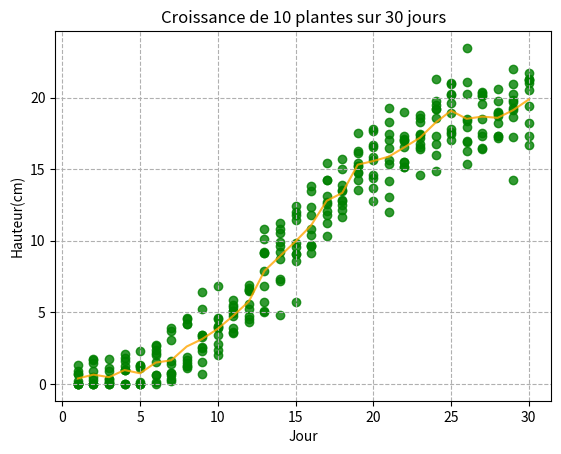

Here is the Python script that generated this plot:
import matplotlib.pyplot as plt

jour = list(range(1, 31)) #Génère une liste [1,2,3,...,28,29,30]
plante1 = [0.8976591646433567, 0.0, 0.15498324299736432, 0.9841528009536402, 0.15657204065985764, 0.0, 0.33447160605066895, 4.6283876633678975, 5.266817494776518, 3.4487692867267548, 5.870556870585399, 5.59921181812971, 9.151254660249002, 7.310614349370278, 9.851989318343366, 13.824188176315175, 15.464723326276136, 15.702426828326931, 13.512838407325102, 12.809356526359828, 17.47960344645509, 15.123420443868309, 17.40785829723269, 19.197800939941423, 20.154793311136707, 17.915665513991193, 20.104929315636344, 17.305250783347308, 19.13156508363107, 21.033513462238393]
plante2 = [0.17528353328795931, 0.2756336458541735, 0.0, 0.0, 0.0, 0.6309221590379746, 3.727550566214523, 1.2508511778721294, 0.7024180814306074, 6.830442869157721, 4.936682177229124, 4.5291192276271754, 4.990690106855183, 9.895431855587745, 11.417271004590937, 10.827200698671112, 12.598193409811389, 12.815001837722994, 16.14637147427025, 14.621077844225155, 17.03212243808826, 17.027520550344995, 16.747459643059045, 19.755682219447348, 20.9180585108655, 23.47304450933025, 17.30950120875156, 17.337504826772005, 19.26714999504858, 21.294379182578343]
plante3 = [0.7102632701578836, 0.0, 0.0, 0.0, 2.3343028391462797, 2.3438873675900336, 0.6454097889242174, 1.0996724026369975, 3.286045694345812, 3.9285399427808274, 3.612599736185482, 4.30020407797379, 9.145504683557949, 9.21225840090138, 8.562279898630978, 10.377545561479028, 10.300619634750328, 12.13895510845491, 14.769665211706135, 13.690346592845321, 15.37871243532946, 16.583317142828676, 16.57879523525781, 16.756826717506286, 17.604537555459814, 18.40131885619254, 16.404259701325834, 18.89079355214781, 20.288042085972553, 18.21005148218242]
plante4 = [0.0, 0.0, 0.8973792501708838, 0.9830097528856888, 0.0, 0.6461179782755417, 0.23226953686786578, 1.2472478853272517, 6.401366814252393, 2.0415819065854146, 3.891611111275125, 5.262117713514414, 7.876585352377606, 7.183706437052258, 12.426333923266526, 9.649513617333888, 12.73628479093696, 12.478132650678955, 15.249038804916301, 17.805230262139887, 13.063427000000233, 15.159135971994353, 17.14983145120984, 21.307851142556363, 17.03068748570027, 20.253810785360578, 19.569583288170133, 19.743382094110608, 22.00312569974368, 21.748919012129882]
plante5 = [0.6694150780194975, 1.4938014956025913, 0.35368890690893984, 0.9833023284099253, 1.2338260363941644, 2.192373222056616, 0.7787428769386353, 1.6909990215262607, 3.4065845701224866, 4.510530462984979, 4.769874841771353, 6.539463845509872, 10.129871941734269, 11.25078568737028, 12.01651914074369, 9.673096507429102, 11.77202031960022, 14.999346444191085, 14.834671920744888, 15.668917765971251, 15.638377444681467, 19.014525684346527, 16.407694562665597, 18.564642981001583, 17.46831271855271, 16.90077670848018, 20.338978550282203, 18.906724587915743, 19.694358440253918, 16.657933007109023]
plante6 = [1.3443398103456938, 1.7153571861619716, 0.1333277692479119, 1.6103108806176778, 0.0, 2.6826886678064543, 0.7904991374065058, 4.151998225725303, 1.508265561315599, 3.980472455562051, 5.12564841025743, 6.54192202156568, 9.19733810691179, 10.520195804652623, 9.10149309227341, 13.48939226520939, 13.149708808238799, 13.883893735070835, 15.228942187800202, 17.639327729443565, 18.317677985660385, 15.481336669078772, 18.548569162881705, 19.176333920189357, 17.836996378597085, 21.095745501671274, 20.171253471005997, 19.018100870312136, 17.274245444905446, 21.26052545093896]
plante7 = [0.0, 0.8985906272911144, 0.0, 2.0769771214349646, 0.0, 0.1303882294417198, 3.0373598089846636, 4.5034510344243515, 2.6102761908237677, 4.0807103767398845, 5.082159908953121, 6.926619478650151, 6.845441288816597, 10.789809579653474, 9.57315458379442, 9.12607939931834, 14.263096787065773, 11.63195582037034, 14.232154873258024, 15.820119635528503, 19.262088637822018, 15.523011851191633, 17.47956143053687, 17.34668556294283, 19.63177817156293, 16.291851406997555, 20.408500890879306, 18.695461783200003, 20.966068097868853, 20.542745168091884]
plante8 = [0.0, 0.0, 0.31593716941831607, 1.797879409074148, 1.3549021087528006, 2.72834888395552, 3.8987228957550815, 1.4887672079330272, 2.5269437973885465, 2.3589672604919345, 5.361937377304439, 6.7009581034667764, 5.728281913775275, 8.740111897509529, 11.79561232423084, 12.380547993337167, 12.103145069789937, 13.47668835211402, 16.290659431434516, 14.372002381487956, 16.470123949718353, 17.309302440725823, 14.597188305730064, 15.981267855499347, 18.953169075105787, 16.98465673667939, 18.473607004645785, 18.227860154572642, 14.21517584840647, 21.26330654419327]
plante9 = [0.0, 0.4522723346745793, 1.7586043686210397, 0.0, 1.2458737753703606, 2.015879463453331, 1.417370812307034, 1.8886807926980338, 2.2707244139301315, 2.7734256465247826, 5.501813520535498, 4.751188398387352, 10.846530040610622, 4.8128866460687805, 9.089459498762263, 11.772422596289898, 11.254134423545405, 13.530654216426512, 17.50499431491864, 16.576957278084116, 11.990172734262561, 16.994063860033176, 18.276243579795942, 19.50467136528814, 20.242796584353783, 18.524683668288525, 17.51022351284659, 17.155392328472765, 18.613109151742346, 17.347847505152078]
plante10 = [0.0, 1.6617879828120876, 1.1114070518778814, 1.2413536244030396, 1.0957815500862658, 1.5336617782080486, 1.6312859846759336, 4.19868256424098, 3.416719289385172, 4.608614661530128, 3.5593769395445642, 6.521317626985673, 5.077549860821263, 9.603200324467075, 5.755340324739416, 9.639255450256496, 14.271414716495176, 12.778076460254391, 15.402533086111394, 16.708734436876853, 14.17417569230928, 17.100934078054095, 18.80519666846201, 14.897059850615431, 21.046899131076906, 15.375114293061099, 16.463903627318345, 20.611482792264987, 19.857870964605823, 19.38782379439097]

plt.scatter(jour, plante1, color = "green", alpha = 0.8)
plt.scatter(jour, plante2, color = "green", alpha = 0.8)
plt.scatter(jour, plante3, color = "green",alpha = 0.8)
plt.scatter(jour, plante4,color = "green",alpha = 0.8)
plt.scatter(jour, plante5, color = "green",alpha = 0.8)
plt.scatter(jour, plante6, color = "green",alpha = 0.8)
plt.scatter(jour, plante7, color = "green",alpha = 0.8)
plt.scatter(jour, plante8, color = "green",alpha = 0.8)
plt.scatter(jour, plante9, color = "green",alpha = 0.8)
plt.scatter(jour, plante10, color = "green",alpha = 0.8)

index = 0
moyennes=[]
while index < len(jour):
    somme = plante1[index] + plante2[index] + plante3[index] + plante4[index] + plante5[index] + plante6[index] + plante7[index] + plante8[index] + plante9[index] + plante10[index]
    moyenne = somme / 10
    moyennes.append(moyenne)
    index += 1
plt.plot(jour, moyennes, color = "orange", alpha = 0.8, label = "Hauteur moyenne")
plt.xlabel("Jour")
plt.ylabel("Hauteur(cm)")
plt.title("Croissance de 10 plantes sur 30 jours")
plt.grid(linestyle = "--")
plt.show()


